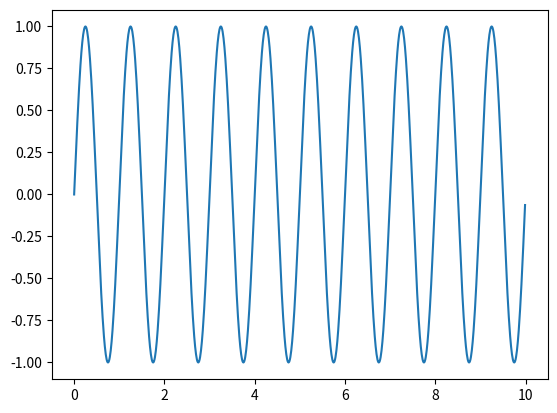

This chart was generated by the following Python code:
# -*- coding: utf-8 -*-
"""
Created on Thu Feb 28 08:29:54 2019

@author: kentevan
"""

import numpy as np
import matplotlib.pyplot as plt

t = np.arange(0,10,.01)
y = np.sin(2*np.pi*t)

plt.plot(t,y)


class model:
    def __init__():
        A = np.array([])